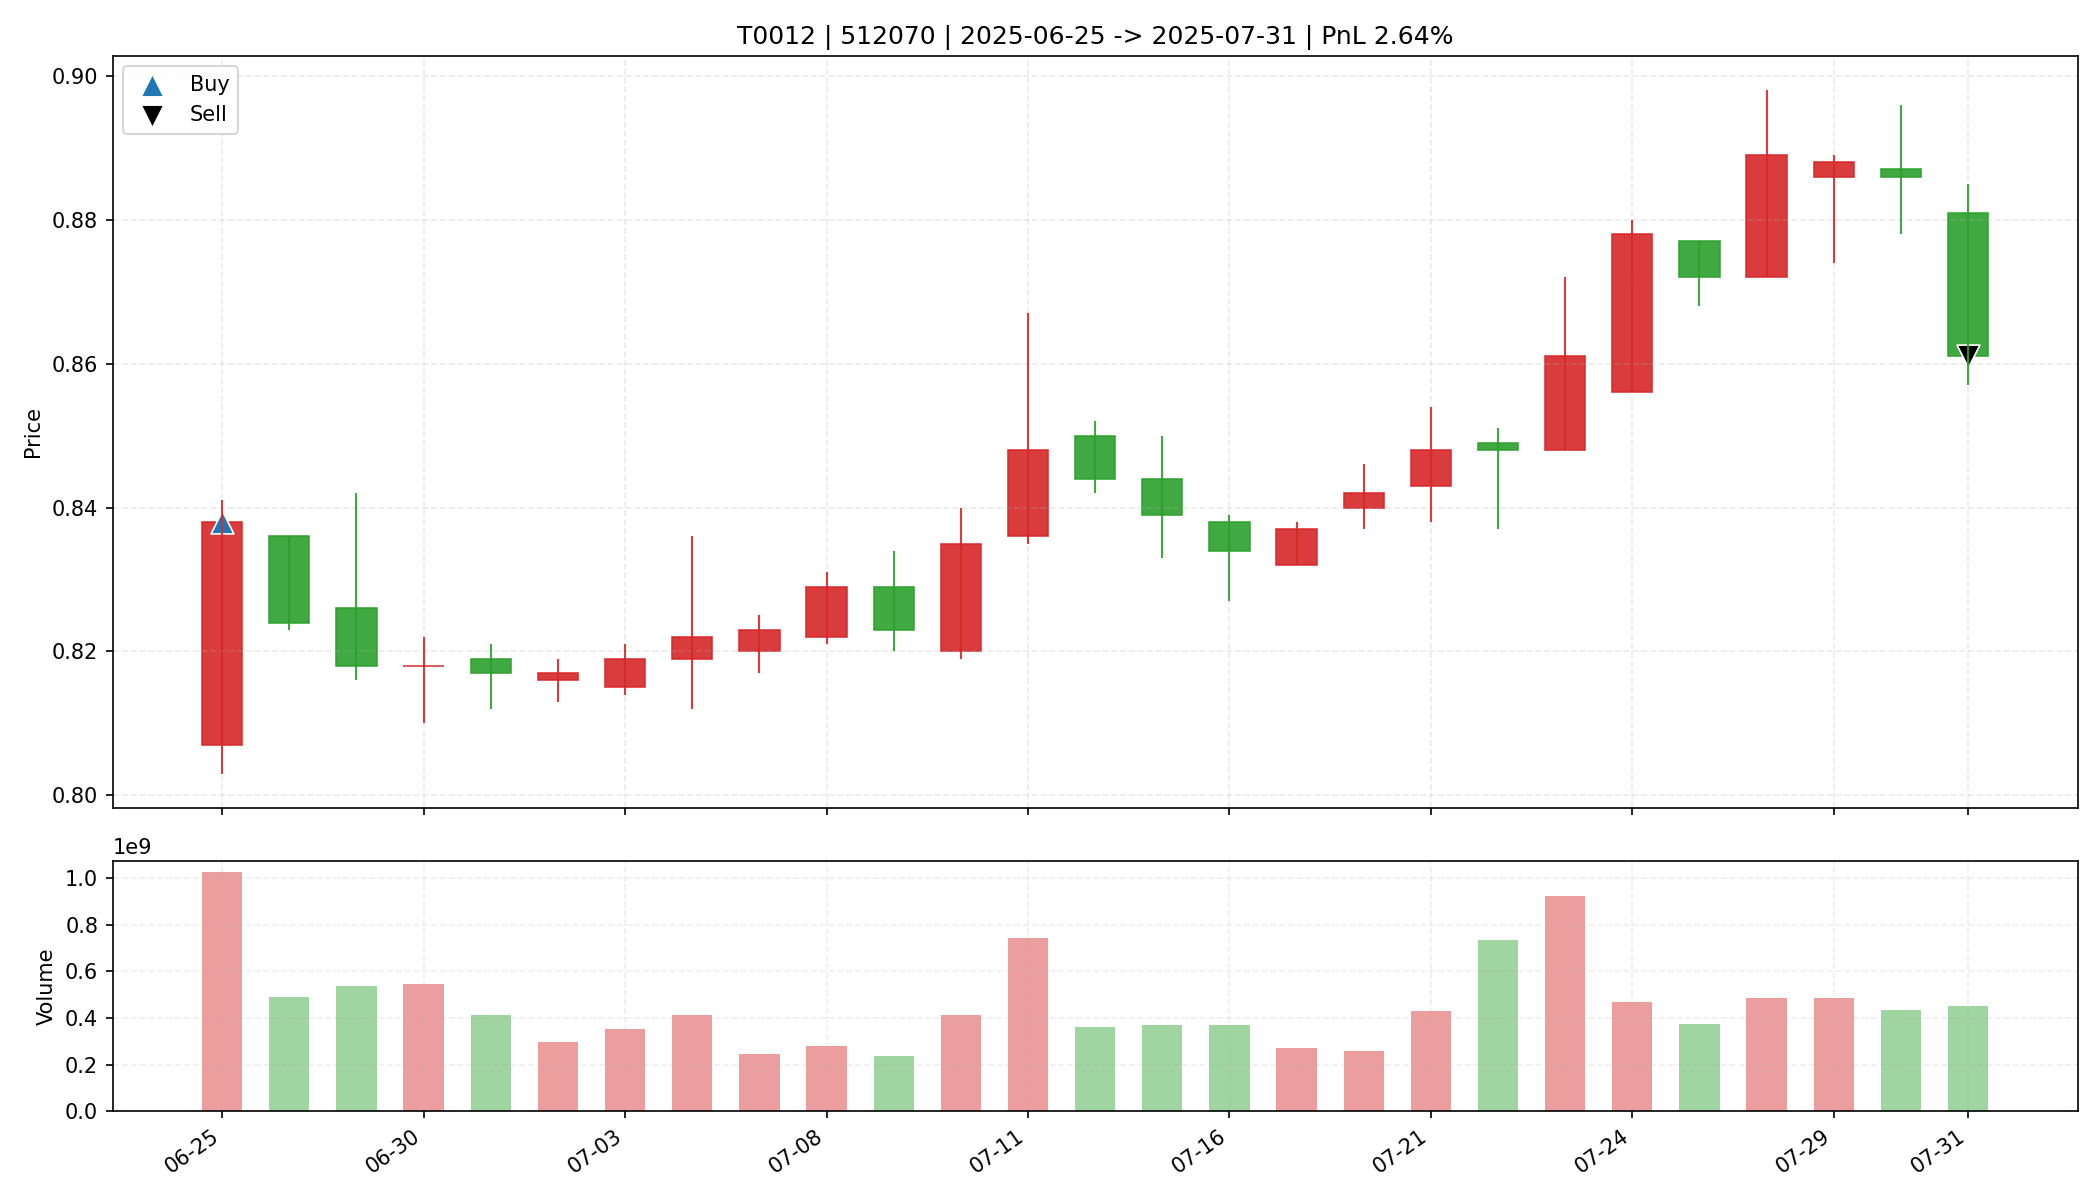

The table this chart was drawn from, first rows:
date, open, high, low, close, amount, volume, trade_id, code, buy_date, sell_date, buy_price, sell_price, matched_shares, buy_reason, sell_reason, sell_profit_pct, sell_hold_days, is_buy_day, is_sell_day, holding_day_index
2025-06-25, 0.807, 0.841, 0.803, 0.838, 841609600, 1024833698, T0012, 512070, 2025-06-25, 2025-07-31, 0.838, 0.861, 19650, 前10日振幅5.6%, 阳线涨幅3.8%, 突破均线, 放量2.2倍(温和+爆发…, 跌破MA10, 2.642, 26.0, True, False, 0
2025-06-26, 0.836, 0.836, 0.823, 0.824, 406835680, 491123000, T0012, 512070, 2025-06-25, 2025-07-31, 0.838, 0.861, 19650, 前10日振幅5.6%, 阳线涨幅3.8%, 突破均线, 放量2.2倍(温和+爆发…, 跌破MA10, 2.642, 26.0, False, False, 1
2025-06-27, 0.826, 0.842, 0.816, 0.818, 443817792, 536851600, T0012, 512070, 2025-06-25, 2025-07-31, 0.838, 0.861, 19650, 前10日振幅5.6%, 阳线涨幅3.8%, 突破均线, 放量2.2倍(温和+爆发…, 跌破MA10, 2.642, 26.0, False, False, 2
2025-06-30, 0.818, 0.822, 0.81, 0.818, 447968352, 548071900, T0012, 512070, 2025-06-25, 2025-07-31, 0.838, 0.861, 19650, 前10日振幅5.6%, 阳线涨幅3.8%, 突破均线, 放量2.2倍(温和+爆发…, 跌破MA10, 2.642, 26.0, False, False, 3
2025-07-01, 0.819, 0.821, 0.812, 0.817, 337949024, 414448560, T0012, 512070, 2025-06-25, 2025-07-31, 0.838, 0.861, 19650, 前10日振幅5.6%, 阳线涨幅3.8%, 突破均线, 放量2.2倍(温和+爆发…, 跌破MA10, 2.642, 26.0, False, False, 4
2025-07-02, 0.816, 0.819, 0.813, 0.817, 243436064, 298544121, T0012, 512070, 2025-06-25, 2025-07-31, 0.838, 0.861, 19650, 前10日振幅5.6%, 阳线涨幅3.8%, 突破均线, 放量2.2倍(温和+爆发…, 跌破MA10, 2.642, 26.0, False, False, 5
2025-07-03, 0.815, 0.821, 0.814, 0.819, 287578336, 351319003, T0012, 512070, 2025-06-25, 2025-07-31, 0.838, 0.861, 19650, 前10日振幅5.6%, 阳线涨幅3.8%, 突破均线, 放量2.2倍(温和+爆发…, 跌破MA10, 2.642, 26.0, False, False, 6
2025-07-04, 0.819, 0.836, 0.812, 0.822, 339335136, 411698047, T0012, 512070, 2025-06-25, 2025-07-31, 0.838, 0.861, 19650, 前10日振幅5.6%, 阳线涨幅3.8%, 突破均线, 放量2.2倍(温和+爆发…, 跌破MA10, 2.642, 26.0, False, False, 7
2025-07-07, 0.82, 0.825, 0.817, 0.823, 202249280, 246147500, T0012, 512070, 2025-06-25, 2025-07-31, 0.838, 0.861, 19650, 前10日振幅5.6%, 阳线涨幅3.8%, 突破均线, 放量2.2倍(温和+爆发…, 跌破MA10, 2.642, 26.0, False, False, 8
2025-07-08, 0.822, 0.831, 0.821, 0.829, 230381456, 278716200, T0012, 512070, 2025-06-25, 2025-07-31, 0.838, 0.861, 19650, 前10日振幅5.6%, 阳线涨幅3.8%, 突破均线, 放量2.2倍(温和+爆发…, 跌破MA10, 2.642, 26.0, False, False, 9
2025-07-09, 0.829, 0.834, 0.82, 0.823, 195020384, 235908900, T0012, 512070, 2025-06-25, 2025-07-31, 0.838, 0.861, 19650, 前10日振幅5.6%, 阳线涨幅3.8%, 突破均线, 放量2.2倍(温和+爆发…, 跌破MA10, 2.642, 26.0, False, False, 10
2025-07-10, 0.82, 0.84, 0.819, 0.835, 342136576, 411180152, T0012, 512070, 2025-06-25, 2025-07-31, 0.838, 0.861, 19650, 前10日振幅5.6%, 阳线涨幅3.8%, 突破均线, 放量2.2倍(温和+爆发…, 跌破MA10, 2.642, 26.0, False, False, 11
2025-07-11, 0.836, 0.867, 0.835, 0.848, 636297536, 744570294, T0012, 512070, 2025-06-25, 2025-07-31, 0.838, 0.861, 19650, 前10日振幅5.6%, 阳线涨幅3.8%, 突破均线, 放量2.2倍(温和+爆发…, 跌破MA10, 2.642, 26.0, False, False, 12
2025-07-14, 0.85, 0.852, 0.842, 0.844, 305635680, 361321300, T0012, 512070, 2025-06-25, 2025-07-31, 0.838, 0.861, 19650, 前10日振幅5.6%, 阳线涨幅3.8%, 突破均线, 放量2.2倍(温和+爆发…, 跌破MA10, 2.642, 26.0, False, False, 13
2025-07-15, 0.844, 0.85, 0.833, 0.839, 309352640, 368244214, T0012, 512070, 2025-06-25, 2025-07-31, 0.838, 0.861, 19650, 前10日振幅5.6%, 阳线涨幅3.8%, 突破均线, 放量2.2倍(温和+爆发…, 跌破MA10, 2.642, 26.0, False, False, 14
2025-07-16, 0.838, 0.839, 0.827, 0.834, 307560480, 369474596, T0012, 512070, 2025-06-25, 2025-07-31, 0.838, 0.861, 19650, 前10日振幅5.6%, 阳线涨幅3.8%, 突破均线, 放量2.2倍(温和+爆发…, 跌破MA10, 2.642, 26.0, False, False, 15
2025-07-17, 0.832, 0.838, 0.832, 0.837, 226024032, 270865074, T0012, 512070, 2025-06-25, 2025-07-31, 0.838, 0.861, 19650, 前10日振幅5.6%, 阳线涨幅3.8%, 突破均线, 放量2.2倍(温和+爆发…, 跌破MA10, 2.642, 26.0, False, False, 16
2025-07-18, 0.84, 0.846, 0.837, 0.842, 216973184, 257666600, T0012, 512070, 2025-06-25, 2025-07-31, 0.838, 0.861, 19650, 前10日振幅5.6%, 阳线涨幅3.8%, 突破均线, 放量2.2倍(温和+爆发…, 跌破MA10, 2.642, 26.0, False, False, 17
2025-07-21, 0.843, 0.854, 0.838, 0.848, 364199840, 429982126, T0012, 512070, 2025-06-25, 2025-07-31, 0.838, 0.861, 19650, 前10日振幅5.6%, 阳线涨幅3.8%, 突破均线, 放量2.2倍(温和+爆发…, 跌破MA10, 2.642, 26.0, False, False, 18
2025-07-22, 0.849, 0.851, 0.837, 0.848, 620915392, 734758100, T0012, 512070, 2025-06-25, 2025-07-31, 0.838, 0.861, 19650, 前10日振幅5.6%, 阳线涨幅3.8%, 突破均线, 放量2.2倍(温和+爆发…, 跌破MA10, 2.642, 26.0, False, False, 19
2025-07-23, 0.848, 0.872, 0.848, 0.861, 798497536, 925816200, T0012, 512070, 2025-06-25, 2025-07-31, 0.838, 0.861, 19650, 前10日振幅5.6%, 阳线涨幅3.8%, 突破均线, 放量2.2倍(温和+爆发…, 跌破MA10, 2.642, 26.0, False, False, 20
2025-07-24, 0.856, 0.88, 0.856, 0.878, 408024896, 467772200, T0012, 512070, 2025-06-25, 2025-07-31, 0.838, 0.861, 19650, 前10日振幅5.6%, 阳线涨幅3.8%, 突破均线, 放量2.2倍(温和+爆发…, 跌破MA10, 2.642, 26.0, False, False, 21
2025-07-25, 0.877, 0.877, 0.868, 0.872, 327937120, 375723100, T0012, 512070, 2025-06-25, 2025-07-31, 0.838, 0.861, 19650, 前10日振幅5.6%, 阳线涨幅3.8%, 突破均线, 放量2.2倍(温和+爆发…, 跌破MA10, 2.642, 26.0, False, False, 22
2025-07-28, 0.872, 0.898, 0.872, 0.889, 433684992, 487938951, T0012, 512070, 2025-06-25, 2025-07-31, 0.838, 0.861, 19650, 前10日振幅5.6%, 阳线涨幅3.8%, 突破均线, 放量2.2倍(温和+爆发…, 跌破MA10, 2.642, 26.0, False, False, 23
2025-07-29, 0.886, 0.889, 0.874, 0.888, 428811456, 486478700, T0012, 512070, 2025-06-25, 2025-07-31, 0.838, 0.861, 19650, 前10日振幅5.6%, 阳线涨幅3.8%, 突破均线, 放量2.2倍(温和+爆发…, 跌破MA10, 2.642, 26.0, False, False, 24
2025-07-30, 0.887, 0.896, 0.878, 0.886, 387659936, 435991520, T0012, 512070, 2025-06-25, 2025-07-31, 0.838, 0.861, 19650, 前10日振幅5.6%, 阳线涨幅3.8%, 突破均线, 放量2.2倍(温和+爆发…, 跌破MA10, 2.642, 26.0, False, False, 25
2025-07-31, 0.881, 0.885, 0.857, 0.861, 393225536, 451649720, T0012, 512070, 2025-06-25, 2025-07-31, 0.838, 0.861, 19650, 前10日振幅5.6%, 阳线涨幅3.8%, 突破均线, 放量2.2倍(温和+爆发…, 跌破MA10, 2.642, 26.0, False, True, 26
